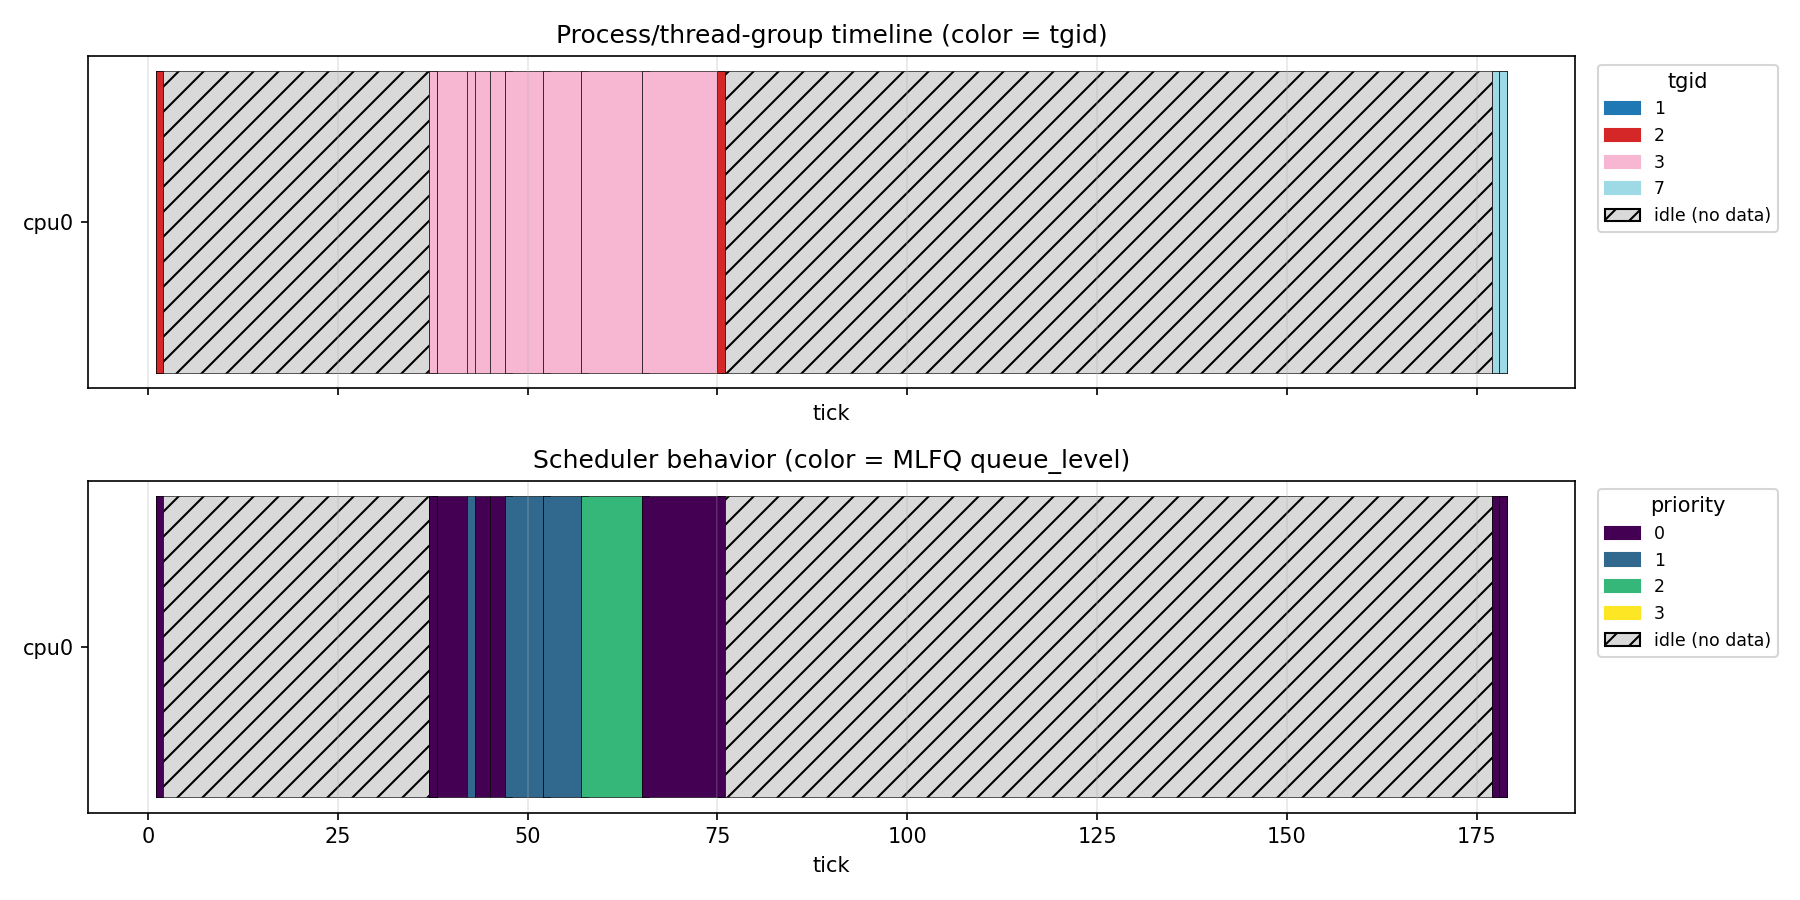

Source data for this figure (header and first rows):
1, 1, 1, 0, 4, 0, 0
1, 1, 1, 0, 2, 0, 0
1, 1, 1, 0, 4, 0, 0
1, 1, 1, 0, 2, 0, 0
1, 1, 1, 0, 4, 0, 0
1, 1, 1, 0, 2, 0, 0
1, 1, 1, 0, 4, 0, 0
1, 1, 1, 0, 2, 0, 0
1, 1, 1, 0, 4, 0, 0
1, 1, 1, 0, 2, 0, 0
1, 1, 1, 0, 4, 0, 0
1, 1, 1, 0, 2, 0, 0
1, 1, 1, 0, 4, 0, 0
1, 1, 1, 0, 2, 0, 0
1, 1, 1, 0, 4, 0, 0
1, 1, 1, 0, 2, 0, 0
1, 1, 1, 0, 4, 0, 0
1, 1, 1, 0, 2, 0, 0
1, 1, 1, 0, 4, 0, 0
1, 1, 1, 0, 2, 0, 0
1, 1, 1, 0, 4, 0, 0
1, 1, 1, 0, 2, 0, 0
1, 1, 1, 0, 4, 0, 0
1, 1, 1, 0, 2, 0, 0
1, 1, 1, 0, 4, 0, 0
1, 1, 1, 0, 2, 0, 0
1, 1, 1, 0, 4, 0, 0
1, 1, 1, 0, 2, 0, 0
1, 1, 1, 0, 4, 0, 0
1, 1, 1, 0, 2, 0, 0
1, 1, 1, 0, 4, 0, 0
1, 1, 1, 0, 2, 0, 0
1, 1, 1, 0, 4, 0, 0
1, 1, 1, 0, 2, 0, 0
1, 1, 1, 0, 4, 0, 0
1, 1, 1, 0, 2, 0, 0
1, 1, 1, 0, 4, 0, 0
1, 1, 1, 0, 2, 0, 0
1, 1, 1, 0, 4, 0, 0
1, 1, 1, 0, 2, 0, 0
1, 1, 1, 0, 4, 0, 0
1, 1, 1, 0, 2, 0, 0
1, 1, 1, 0, 4, 0, 0
1, 1, 1, 0, 2, 0, 0
1, 1, 1, 0, 4, 0, 0
1, 1, 1, 0, 2, 0, 0
1, 1, 1, 0, 4, 0, 0
1, 1, 1, 0, 2, 0, 0
1, 1, 1, 0, 4, 0, 0
1, 1, 1, 0, 2, 0, 0
1, 1, 1, 0, 4, 0, 0
1, 1, 1, 0, 2, 0, 0
1, 1, 1, 0, 4, 0, 0
1, 1, 1, 0, 2, 0, 0
1, 1, 1, 0, 4, 0, 0
1, 1, 1, 0, 2, 0, 0
1, 1, 1, 0, 4, 0, 0
1, 1, 1, 0, 2, 0, 0
1, 1, 1, 0, 4, 0, 0
1, 1, 1, 0, 2, 0, 0
1, 1, 1, 0, 4, 0, 0
... 86 more rows
